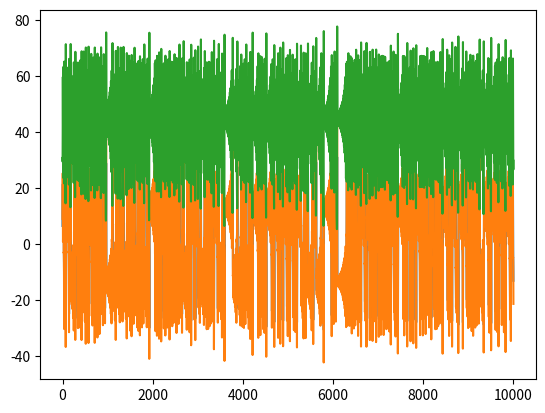

Source code (Python):
import numpy as np
import matplotlib.pyplot as plt
from scipy.integrate import odeint


def lorenz(length=10000, x0=None, sigma=16, beta=4, rho=45.92,
           step=0.001, sample=0.03, discard=1000):
    """Simulate the Lorenz system described in Lorenz (1963),
       "Deterministic nonperiodic flow" using a fourth-order
       Runge Kutta method.

    Parameters
    ----------
    length : int
        Length of the time series.
    x0 : array
        Initial condition.
    sigma : float
        Constant.
    beta : float
        Constant.
    rho : float
        Constan.
    step : float
        Step size of integration.
    sample : int
        Sampling step.
    discard : int
        Number of samples to discard in order to eliminate transients.

    Returns
    -------
    x : ndarray, shape (length, 3)
        Array containing points in phase space.
    """
    _lorenz = lambda x, t: [sigma * (x[1] - x[0]), x[0] *
                            (rho - x[2]) - x[1],
                            x[0] * x[1] - beta * x[2]]

    if not x0:
        x0 = (0.0, -0.01, 9.0) + 0.25 * (-1 + 2 * np.random.random(3))

    sample = int(sample / step)

    t = np.linspace(0, (sample * (length + discard)) * step,
                    sample * (length + discard))

    return odeint(_lorenz, x0, t)[discard * sample::sample]


if __name__ == '__main__':
    time_series = lorenz(length=10000, x0=None, sigma=16, beta=4, rho=45.92,
                         step=0.001, sample=0.03, discard=1000)
    plt.plot(time_series)
    plt.show()
